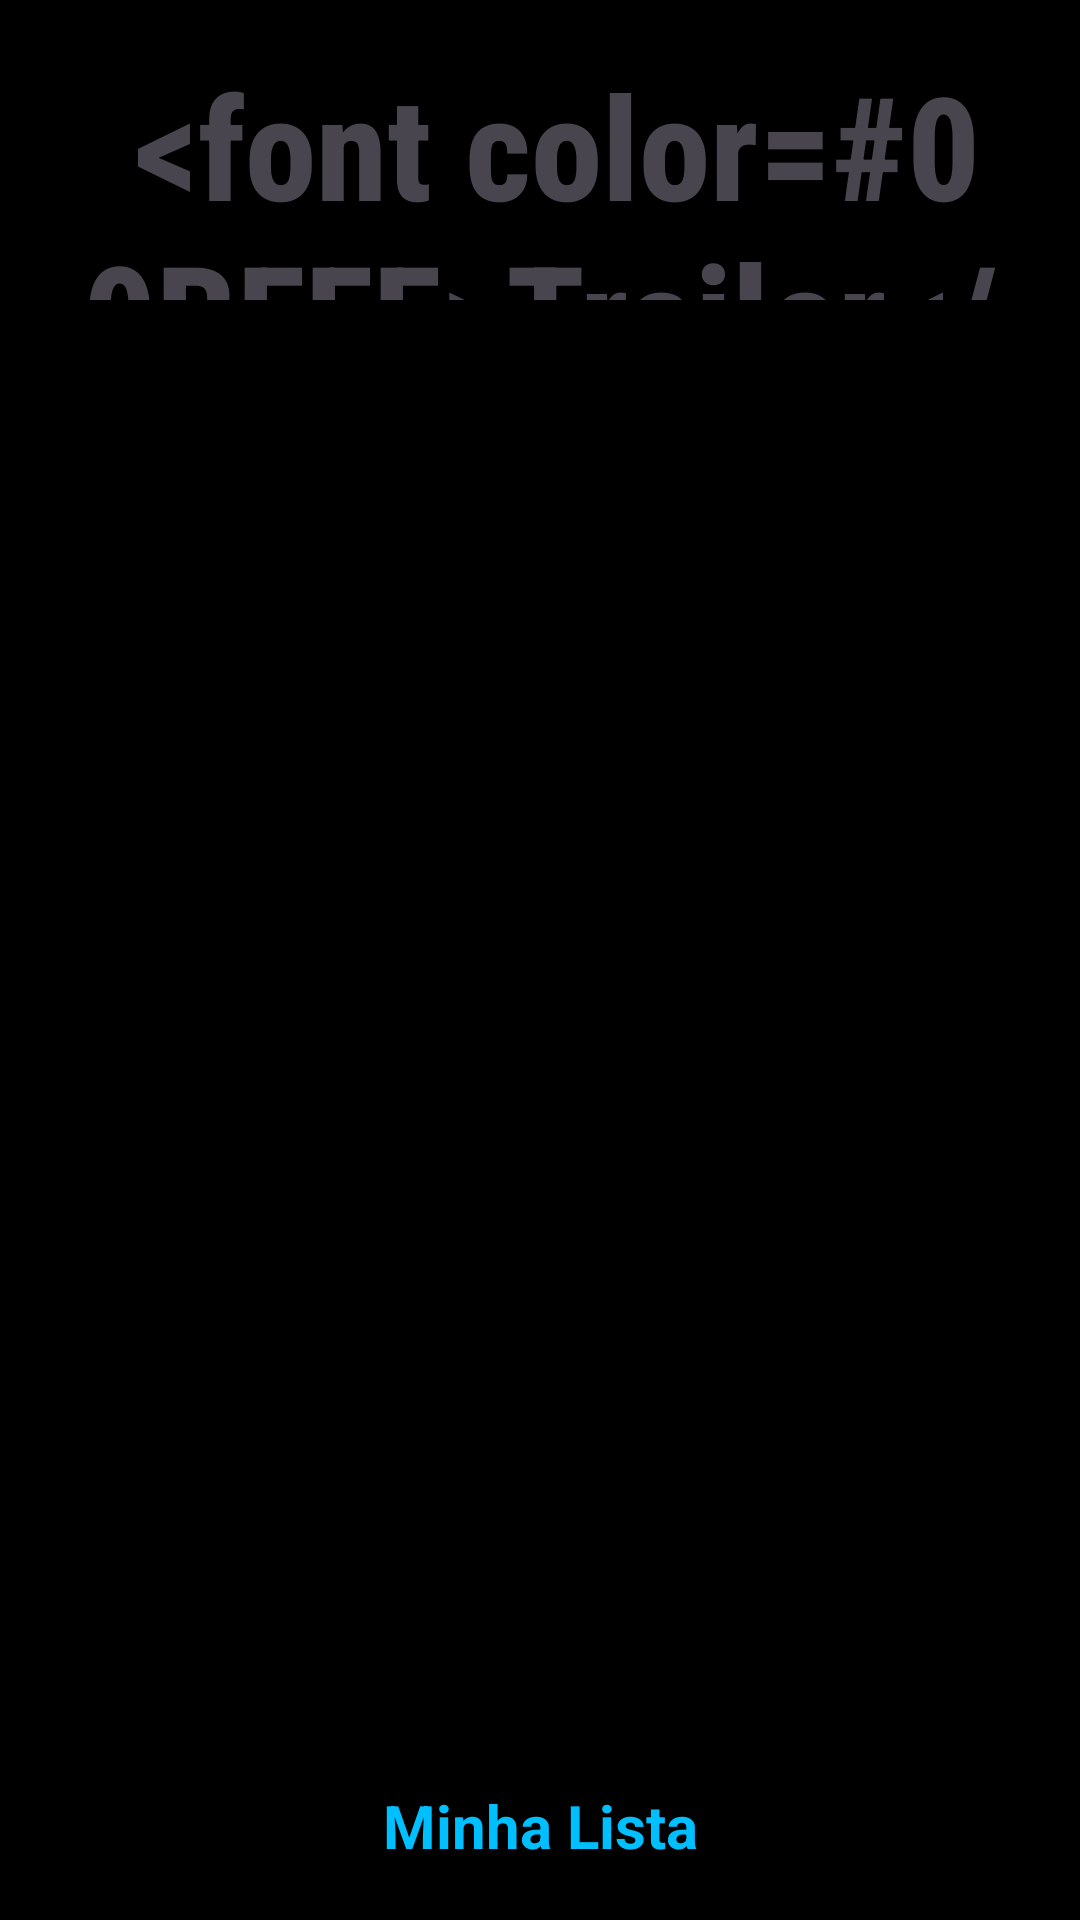

This screen was rendered from an Android layout file. Write that file and the resources it references.
<!-- AndroidManifest.xml: application theme Theme.TrailerBox -->
<!-- res/layout/activity_main.xml -->
<?xml version="1.0" encoding="utf-8"?>
<androidx.coordinatorlayout.widget.CoordinatorLayout xmlns:android="http://schemas.android.com/apk/res/android"
    xmlns:app="http://schemas.android.com/apk/res-auto"
    xmlns:tools="http://schemas.android.com/tools"
    android:layout_width="match_parent"
    android:layout_height="match_parent"
    android:background="@color/black">

    <com.google.android.material.appbar.AppBarLayout
        android:layout_width="match_parent"
        android:layout_height="wrap_content">

        <androidx.constraintlayout.widget.ConstraintLayout
            android:id="@+id/topAppBar"
            android:layout_width="match_parent"
            android:layout_height="100dp"
            android:background="@color/black"
            android:textAlignment="center">

            <TextView
                android:id="@+id/logoText"
                android:layout_width="0dp"
                android:layout_height="wrap_content"
                android:layout_marginTop="32dp"
                android:fontFamily="sans-serif-condensed-medium"
                android:text="@string/logo_trailerbox"
                android:textAlignment="center"
                android:textSize="48sp"
                android:textStyle="bold"
                app:layout_constraintBottom_toBottomOf="parent"
                app:layout_constraintEnd_toEndOf="parent"
                app:layout_constraintStart_toStartOf="parent"
                app:layout_constraintTop_toTopOf="parent" />

        </androidx.constraintlayout.widget.ConstraintLayout>

        <com.google.android.material.tabs.TabLayout
            android:id="@+id/tabs"
            android:layout_width="match_parent"
            android:layout_height="wrap_content"
            android:background="@color/black"
            app:tabIconTint="@color/design_default_color_error"
            app:tabIndicatorColor="@color/design_default_color_error" />

    </com.google.android.material.appbar.AppBarLayout>


    
    <androidx.viewpager2.widget.ViewPager2
        android:id="@+id/viewPager"
        android:layout_width="match_parent"
        android:layout_height="match_parent"
        android:layout_marginBottom="30dp"
        app:layout_behavior="@string/appbar_scrolling_view_behavior" /> 


    
    <TextView
        android:id="@+id/txtMinhaLista"
        android:layout_width="match_parent"
        android:layout_height="63dp"
        android:layout_gravity="bottom"
        android:background="@color/black"
        android:gravity="center"
        android:text="Minha Lista"
        android:textAlignment="center"
        android:textColor="@color/primaria"
        android:textSize="20sp"
        android:textStyle="bold" />

</androidx.coordinatorlayout.widget.CoordinatorLayout>
<!-- resources referenced by this layout -->
<resources>
  <color name="black">#FF000000</color>
  <color name="primaria">#00BFFF</color>
  <string name="logo_trailerbox">
      
          &lt;font color="#00BFFF"&gt;Trailer&lt;/font&gt;&lt;font color="#B00020"&gt;Box&lt;/font&gt;
      
  </string>
  <style name="Theme.TrailerBox" parent="Base.Theme.TrailerBox" />
  <style name="Base.Theme.TrailerBox" parent="Theme.Material3.DayNight.NoActionBar">
          
           <item name="colorPrimary">@color/primaria</item>
           <item name="colorPrimaryVariant">@color/primaria_variacao</item>
           <item name="colorSecondary">@color/secundaria</item>
           <item name="colorSecondaryVariant">@color/secundaria_variacao</item>
      </style>
  <color name="primaria_variacao">#87CEEB</color>
  <color name="secundaria">#00FFFF</color>
  <color name="secundaria_variacao">#40E0D0</color>
</resources>
